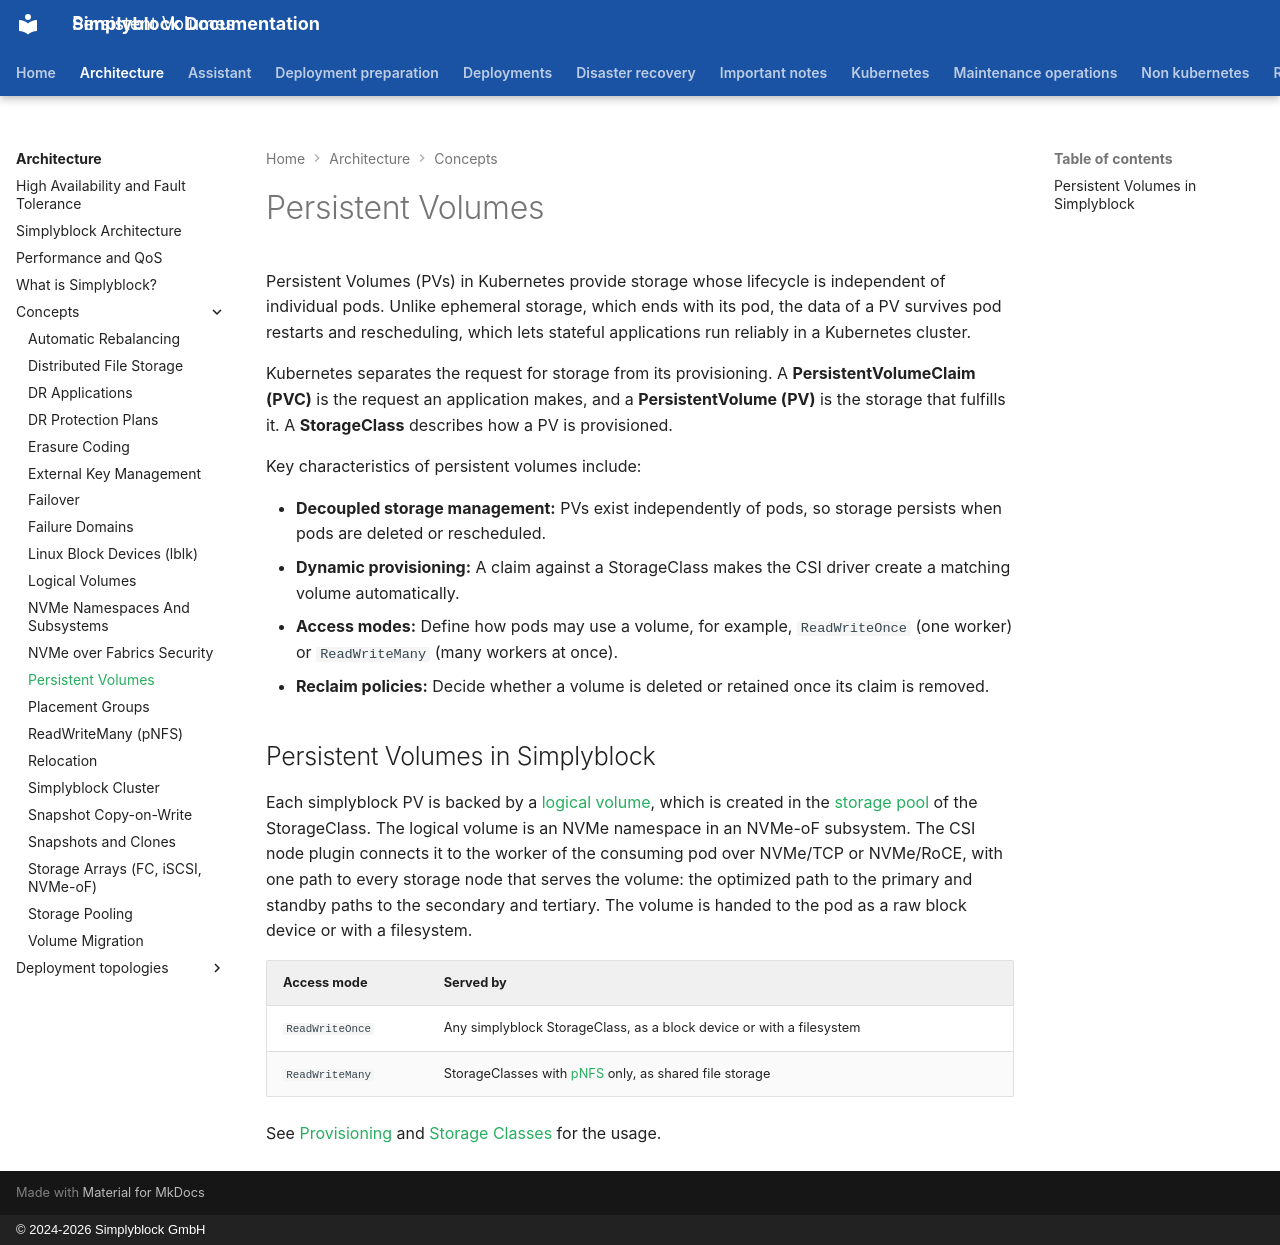

repository: simplyblock/documentation · page: architecture/concepts/persistent-volumes/index.html · generator: mkdocs · copyright: © 2024-2026 Simplyblock GmbH

---
title: "Persistent Volumes"
description: "How Kubernetes persistent volumes map onto simplyblock logical volumes: provisioning, access modes, reclaim policies, and multipath NVMe-oF connections."
weight: 30200
---

Persistent Volumes (PVs) in Kubernetes provide storage whose lifecycle is independent of individual pods. Unlike
ephemeral storage, which ends with its pod, the data of a PV survives pod restarts and rescheduling, which lets
stateful applications run reliably in a Kubernetes cluster.

Kubernetes separates the request for storage from its provisioning. A **PersistentVolumeClaim (PVC)** is the
request an application makes, and a **PersistentVolume (PV)** is the storage that fulfills it. A **StorageClass**
describes how a PV is provisioned.

Key characteristics of persistent volumes include:

- **Decoupled storage management:** PVs exist independently of pods, so storage persists when pods are deleted or
  rescheduled.
- **Dynamic provisioning:** A claim against a StorageClass makes the CSI driver create a matching volume
  automatically.
- **Access modes:** Define how pods may use a volume, for example, `ReadWriteOnce` (one worker) or `ReadWriteMany`
  (many workers at once).
- **Reclaim policies:** Decide whether a volume is deleted or retained once its claim is removed.

## Persistent Volumes in Simplyblock

Each simplyblock PV is backed by a [logical volume](logical-volumes.md), which is created in the
[storage pool](storage-pooling.md) of the StorageClass. The logical volume is an NVMe namespace in an NVMe-oF
subsystem. The CSI node plugin connects it to the worker of the consuming pod over NVMe/TCP or NVMe/RoCE, with one
path to every storage node that serves the volume: the optimized path to the primary and standby paths to the
secondary and tertiary. The volume is handed to the pod as a raw block device or with a filesystem.

| Access mode     | Served by                                                            |
|-----------------|----------------------------------------------------------------------|
| `ReadWriteOnce` | Any simplyblock StorageClass, as a block device or with a filesystem |
| `ReadWriteMany` | StorageClasses with [pNFS](pnfs.md) only, as shared file storage     |

See [Provisioning](../../kubernetes/usage/provisioning.md) and [Storage Classes](../../kubernetes/usage/storage-class.md)
for the usage.
